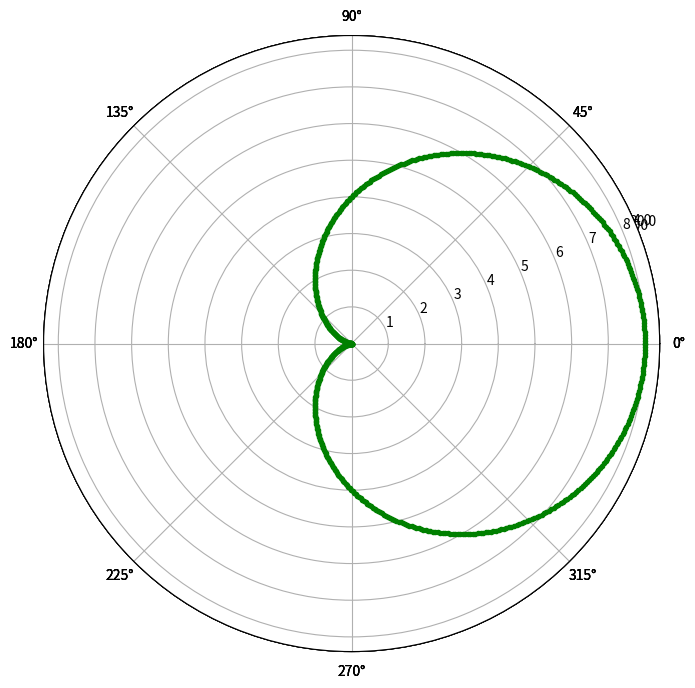

Recreate this plot in Python.
# -*- coding: utf-8 -*-
"""Cardiode

Automatically generated by Colaboratory.

Original file is located at
    https://colab.research.google.com/<link-removed>
"""

import matplotlib.pyplot as plt
from matplotlib.pyplot import figure
import numpy as np
import math

"""## Linea"""

#figure = definir el tamaño del grafico
figure(figsize=(10,8), dpi=80)
valores = [10,20]
angulos = [np.pi,np.pi/2]
plt.polar(angulos, valores, c='r')

"""## Circulo"""

plt.axes(projection = 'polar')

r = 2

rads = np.arange(0,(2 * np.pi), 0.01)

for rad in rads:
  plt.polar(rad, r, 'g.')

plt.show()

"""## Elipse

$$r = \frac{a*b}{\sqrt{(a*sin(\theta ))^{2} + (b*cos(\theta ){^{2}})}}$$
"""

plt.axes(projection = 'polar')

a = 4
b = 3

rads = np.arange(0,(2 * np.pi), 0.01)

for rad in rads:
    r = (a*b)/math.sqrt((a*np.sin(rad))**2 + (b*np.cos(rad))**2)
    plt.polar(rad, r, 'g.')

plt.show()

"""## Cardioide

$$r = a*cos(\theta )$$
"""

plt.axes(projection = 'polar')

a = 4

rads = np.arange(0,(2 * np.pi), 0.01)

for rad in rads:
    r = a + (a*np.cos(rad))
    plt.polar(rad, r, 'g.')

plt.show()